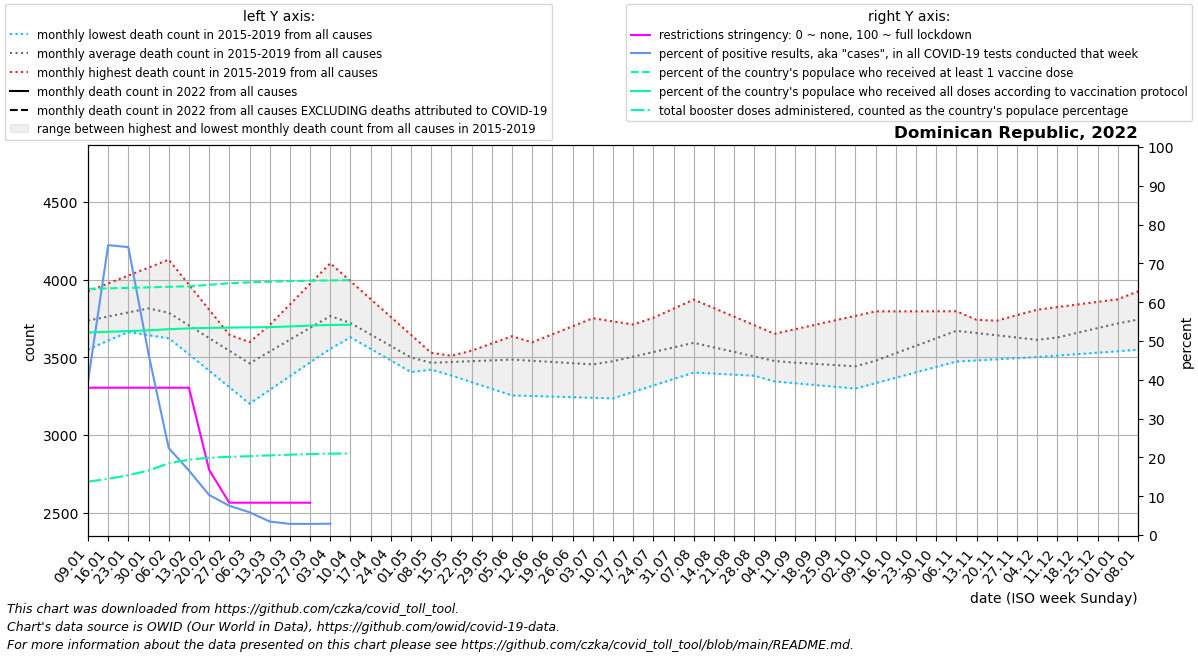

Data behind this chart, as committed beside it:
date, location, time_unit, time, deaths_2010_all_ages, deaths_2011_all_ages, deaths_2012_all_ages, deaths_2013_all_ages, deaths_2014_all_ages, deaths_2015_all_ages, deaths_2016_all_ages, deaths_2017_all_ages, deaths_2018_all_ages, deaths_2019_all_ages, deaths_2020_all_ages, deaths_2021_all_ages, deaths_2022_all_ages, new_deaths, new_cases_smoothed, new_tests_smoothed, positive_test_percent, stringency_index, people_vaccinated, people_fully_vaccinated
2022-01-09, Dominican Republic, monthly, 1, , , , , , , 3771, 3925, 3702, 3549, 3783, , , 46.4, 22169, 56182, 39.46, 37.96, 6949394, 5715837
2022-01-16, Dominican Republic, monthly, 2, , , , , , , 3784, 3976, 3682, 3609, 3864, , , 49.8, 41968, 56182, 74.7, 37.96, 6962658, 5735570
2022-01-23, Dominican Republic, monthly, 3, , , , , , , 3798, 4027, 3663, 3668, 3945, , , 53.2, 41678, 56182, 74.18, 37.96, 6976880, 5756977
2022-01-30, Dominican Republic, monthly, 4, , , , , , , 3812, 4078, 3643, 3728, 4026, , , 56.6, 25278, 53359, 46.65, 37.96, 6990111, 5778457
2022-02-06, Dominican Republic, monthly, 5, , , , , , 3626, 3769, 4129, 3623, 3788, 4107, , , 60.0, 10146, 45598, 22.41, 37.96, 7006905, 5809324
2022-02-13, Dominican Republic, monthly, 6, , , , , , 3520, 3726, 3968, 3611, 3702, 3988, , , 60.25, 7787, 47081, 16.62, 37.96, 7019335, 5832809
2022-02-20, Dominican Republic, monthly, 7, , , , , , 3414, 3684, 3807, 3600, 3616, 3868, , , 60.5, 4091, 38701, 10.33, 16.8, 7061561, 5847313
2022-02-27, Dominican Republic, monthly, 8, , , , , , 3308, 3641, 3646, 3588, 3531, 3749, , , 60.75, 2398, 31943, 7.544, 8.33, 7105375, 5854757
2022-03-06, Dominican Republic, monthly, 9, , , , , , 3202, 3598, 3485, 3576, 3445, 3630, , , 61.0, 2090, 35612, 5.869, 8.33, 7131819, 5861609
2022-03-13, Dominican Republic, monthly, 10, , , , , , 3290, 3637, 3540, 3708, 3512, 3575, , , 47.5, 923, 25920, 3.478, 8.33, 7149694, 5868706
2022-03-20, Dominican Republic, monthly, 11, , , , , , 3379, 3676, 3594, 3841, 3578, 3520, , , 34.0, 761.6, 26496, 2.872, 8.33, 7165299, 5886788
2022-03-27, Dominican Republic, monthly, 12, , , , , , 3467, 3715, 3649, 3974, 3645, 3465, , , 20.5, 579.4, 20575, 2.863, 8.33, 7178635, 5912530
2022-04-03, Dominican Republic, monthly, 13, , , , , , 3556, 3754, 3704, 4106, 3712, 3410, , , 7.0, 416.6, 12013, 2.919, , 7187650, 5929047
2022-04-10, Dominican Republic, monthly, 14, , , , , , 3644, 3687, 3629, 3991, 3654, 3355, , , 5.25, 42.71, , , , 7190972, 5934855
2022-04-17, Dominican Republic, monthly, 15, , , , , , 3589, 3620, 3554, 3875, 3596, 3195, , , , , , , , , 
2022-04-24, Dominican Republic, monthly, 16, , , , , , 3534, 3554, 3480, 3760, 3537, 3034, , , , , , , , , 
2022-05-01, Dominican Republic, monthly, 17, , , , , , 3480, 3487, 3405, 3644, 3479, 2874, , , , , , , , , 
2022-05-08, Dominican Republic, monthly, 18, , , , , , 3425, 3499, 3451, 3529, 3421, 2714, , , , , , , , , 
2022-05-15, Dominican Republic, monthly, 19, , , , , , 3382, 3510, 3497, 3494, 3466, 2768, , , , , , , , , 
2022-05-22, Dominican Republic, monthly, 20, , , , , , 3340, 3522, 3544, 3460, 3511, 2822, , , , , , , , , 
2022-05-29, Dominican Republic, monthly, 21, , , , , , 3298, 3533, 3590, 3426, 3556, 2877, , , , , , , , , 
2022-06-05, Dominican Republic, monthly, 22, , , , , , 3255, 3545, 3636, 3391, 3601, 2931, , , , , , , , , 
2022-06-12, Dominican Republic, monthly, 23, , , , , , 3251, 3597, 3578, 3368, 3596, 3087, , , , , , , , , 
2022-06-19, Dominican Republic, monthly, 24, , , , , , 3247, 3648, 3519, 3345, 3590, 3243, , , , , , , , , 
2022-06-26, Dominican Republic, monthly, 25, , , , , , 3244, 3700, 3460, 3322, 3585, 3398, , , , , , , , , 
2022-07-03, Dominican Republic, monthly, 26, , , , , , 3240, 3752, 3402, 3299, 3580, 3554, , , , , , , , , 
2022-07-10, Dominican Republic, monthly, 27, , , , , , 3236, 3732, 3429, 3341, 3638, 3710, , , , , , , , , 
2022-07-17, Dominican Republic, monthly, 28, , , , , , 3278, 3712, 3455, 3382, 3697, 3971, , , , , , , , , 
2022-07-24, Dominican Republic, monthly, 29, , , , , , 3319, 3691, 3482, 3424, 3755, 4232, , , , , , , , , 
2022-07-31, Dominican Republic, monthly, 30, , , , , , 3360, 3671, 3508, 3465, 3814, 4492, , , , , , , , , 
2022-08-07, Dominican Republic, monthly, 31, , , , , , 3402, 3651, 3535, 3507, 3872, 4753, , , , , , , , , 
2022-08-14, Dominican Republic, monthly, 32, , , , , , 3395, 3631, 3511, 3466, 3817, 4677, , , , , , , , , 
2022-08-21, Dominican Republic, monthly, 33, , , , , , 3388, 3611, 3488, 3426, 3762, 4602, , , , , , , , , 
2022-08-28, Dominican Republic, monthly, 34, , , , , , 3382, 3591, 3464, 3386, 3707, 4526, , , , , , , , , 
2022-09-04, Dominican Republic, monthly, 35, , , , , , 3375, 3571, 3440, 3345, 3652, 4451, , , , , , , , , 
2022-09-11, Dominican Republic, monthly, 36, , , , , , 3368, 3532, 3416, 3334, 3681, 4375, , , , , , , , , 
2022-09-18, Dominican Republic, monthly, 37, , , , , , 3374, 3494, 3392, 3322, 3710, 4134, , , , , , , , , 
2022-09-25, Dominican Republic, monthly, 38, , , , , , 3379, 3456, 3367, 3310, 3738, 3892, , , , , , , , , 
2022-10-02, Dominican Republic, monthly, 39, , , , , , 3384, 3417, 3343, 3299, 3767, 3650, , , , , , , , , 
2022-10-09, Dominican Republic, monthly, 40, , , , , , 3390, 3467, 3404, 3334, 3796, 3409, , , , , , , , , 
2022-10-16, Dominican Republic, monthly, 41, , , , , , 3486, 3516, 3465, 3369, 3796, , , , , , , , , , 
2022-10-23, Dominican Republic, monthly, 42, , , , , , 3581, 3566, 3525, 3403, 3796, , , , , , , , , , 
2022-10-30, Dominican Republic, monthly, 43, , , , , , 3676, 3615, 3586, 3438, 3797, , , , , , , , , , 
2022-11-06, Dominican Republic, monthly, 44, , , , , , 3772, 3665, 3647, 3473, 3797, , , , , , , , , , 
2022-11-13, Dominican Republic, monthly, 45, , , , , , 3736, 3700, 3623, 3480, 3742, , , , , , , , , , 
2022-11-20, Dominican Republic, monthly, 46, , , , , , 3700, 3736, 3599, 3488, 3687, , , , , , , , , , 
2022-11-27, Dominican Republic, monthly, 47, , , , , , 3664, 3772, 3575, 3495, 3632, , , , , , , , , , 
2022-12-04, Dominican Republic, monthly, 48, , , , , , 3628, 3807, 3551, 3502, 3577, , , , , , , , , , 
2022-12-11, Dominican Republic, monthly, 49, , , , , , 3592, 3824, 3594, 3511, 3618, , , , , , , , , , 
2022-12-18, Dominican Republic, monthly, 50, , , , , , 3633, 3840, 3636, 3521, 3659, , , , , , , , , , 
2022-12-25, Dominican Republic, monthly, 51, , , , , , 3674, 3857, 3679, 3530, 3701, , , , , , , , , , 
2023-01-01, Dominican Republic, monthly, 52, , , , , , 3716, 3874, 3722, 3540, 3742, , , , , , , , , , 
2023-01-08, Dominican Republic, monthly, 1, , , , , , 3757, 3925, 3702, 3549, 3783, , , , , , , , , , 
